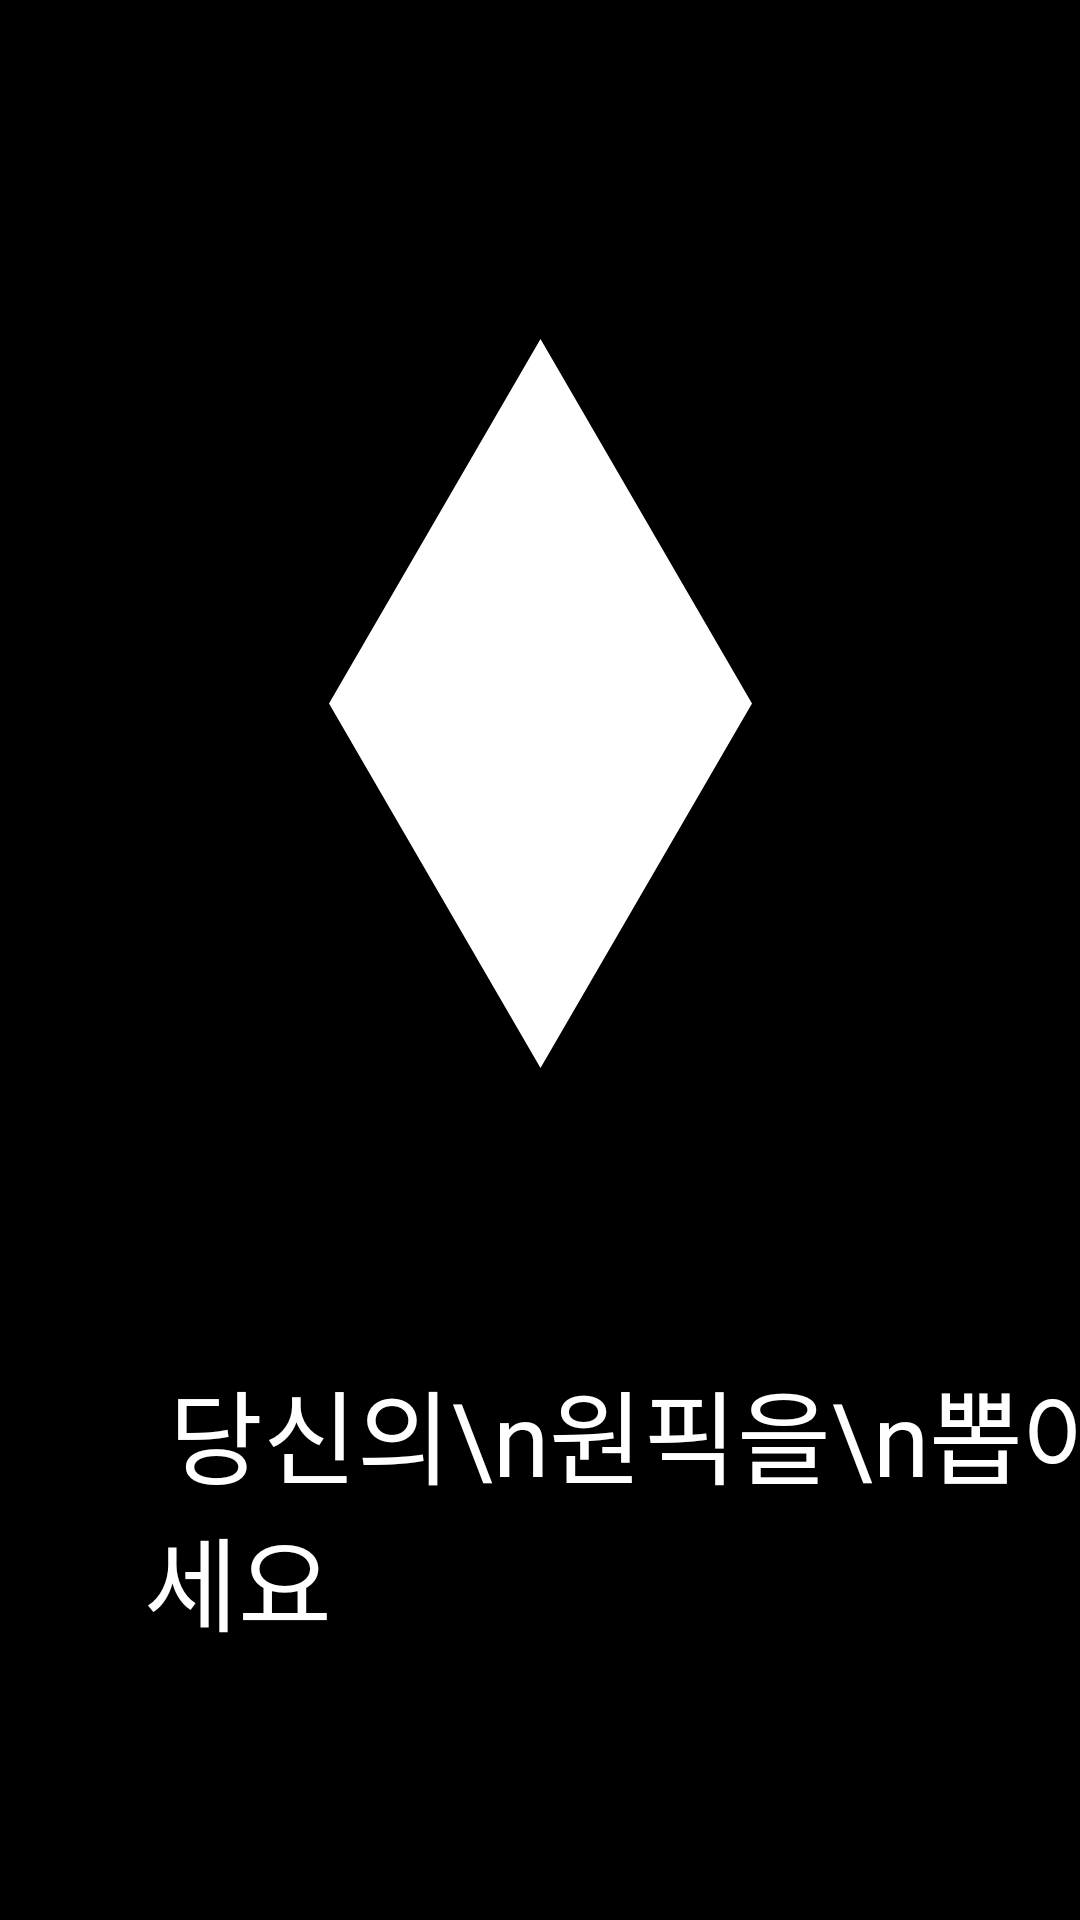

Layout XML and referenced resources for this Android screen:
<!-- AndroidManifest.xml: application theme AppTheme -->
<!-- res/layout/include_empty_idol.xml -->
<?xml version="1.0" encoding="utf-8"?>
<androidx.constraintlayout.widget.ConstraintLayout xmlns:android="http://schemas.android.com/apk/res/android"
    xmlns:app="http://schemas.android.com/apk/res-auto"
    android:layout_width="match_parent"
    android:layout_height="wrap_content"
    android:background="@android:color/black">

    <androidx.appcompat.widget.AppCompatImageView
        android:id="@+id/empty_img"
        android:layout_width="141dp"
        android:layout_height="243dp"
        android:layout_marginTop="113dp"
        app:layout_constraintEnd_toEndOf="parent"
        app:layout_constraintStart_toStartOf="parent"
        app:layout_constraintTop_toTopOf="parent"
        app:srcCompat="@drawable/default_img" />

    <androidx.appcompat.widget.AppCompatTextView
        android:layout_width="wrap_content"
        android:layout_height="wrap_content"
        android:layout_marginStart="48dp"
        android:layout_marginTop="24dp"
        android:layout_marginBottom="16dp"
        android:fontFamily="@font/spoqahansansbold"
        android:text=" 당신의\n원픽을\n뽑아주세요"
        android:textColor="@android:color/white"
        android:textSize="34sp"
        app:layout_constraintBottom_toBottomOf="parent"
        app:layout_constraintStart_toStartOf="parent"
        app:layout_constraintTop_toBottomOf="@id/empty_img" />

</androidx.constraintlayout.widget.ConstraintLayout>
<!-- resources referenced by this layout -->
<resources>
  <!-- drawable default_img: png bitmap (drawable-hdpi, 8143 bytes) -->
  <style name="AppTheme" parent="Theme.AppCompat.Light.NoActionBar">
          
          <item name="colorPrimary">@color/colorPrimary</item>
          <item name="colorPrimaryDark">@color/colorPrimaryDark</item>
          <item name="colorAccent">@color/colorAccent</item>
      </style>
  <color name="colorPrimary">#008577</color>
  <color name="colorPrimaryDark">#00574B</color>
  <color name="colorAccent">#D81B60</color>
</resources>
